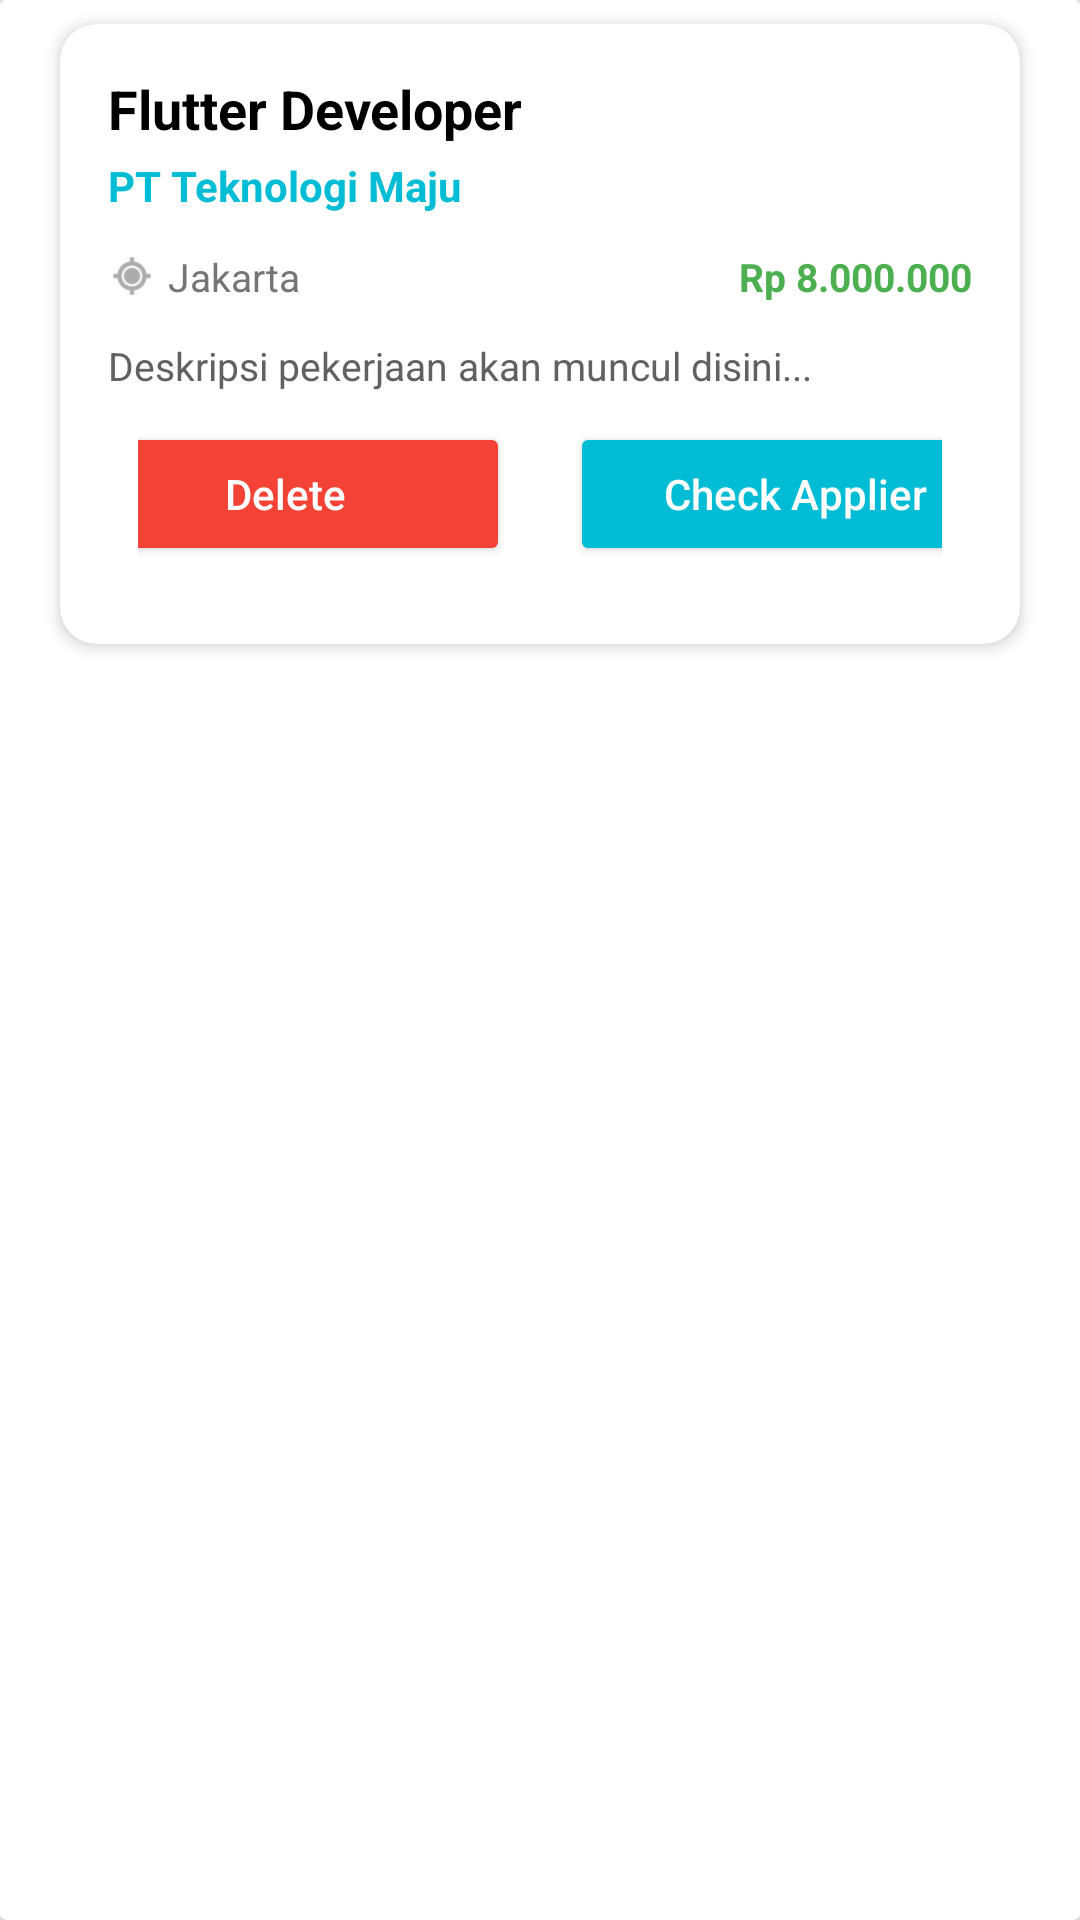

The Android layout XML behind this screen, and the referenced resources:
<!-- AndroidManifest.xml: application theme Theme.UasJobPortal -->
<!-- res/layout/listcard_giver.xml -->
<?xml version="1.0" encoding="utf-8"?>
<androidx.cardview.widget.CardView xmlns:android="http://schemas.android.com/apk/res/android"
    xmlns:app="http://schemas.android.com/apk/res-auto"
    android:layout_width="match_parent"
    android:layout_height="match_parent">

    <androidx.cardview.widget.CardView
        android:layout_width="match_parent"
        android:layout_height="wrap_content"
        android:layout_marginHorizontal="20sp"
        android:layout_marginVertical="8dp"
        app:cardBackgroundColor="@android:color/white"
        app:cardCornerRadius="12dp"
        app:cardElevation="3dp">

        <LinearLayout
            android:layout_width="match_parent"
            android:layout_height="wrap_content"
            android:orientation="vertical"
            android:gravity=""
            android:padding="16dp">

            <TextView
                android:id="@+id/textViewJobTitle"
                android:layout_width="match_parent"
                android:layout_height="wrap_content"
                android:text="Flutter Developer"
                android:textColor="#000000"
                android:textSize="18sp"
                android:textStyle="bold" />

            <TextView
                android:id="@+id/textViewCompanyName"
                android:layout_width="match_parent"
                android:layout_height="wrap_content"
                android:layout_marginTop="4dp"
                android:text="PT Teknologi Maju"
                android:textColor="#00BCD4"
                android:textSize="14sp"
                android:textStyle="bold" />

            <LinearLayout
                android:layout_width="match_parent"
                android:layout_height="wrap_content"
                android:layout_marginTop="12dp"
                android:gravity="center_vertical"
                android:orientation="horizontal">

                <ImageView
                    android:layout_width="16dp"
                    android:layout_height="16dp"
                    android:src="@android:drawable/ic_menu_mylocation"
                    app:tint="#757575" />

                <TextView
                    android:id="@+id/textViewLocation"
                    android:layout_width="0dp"
                    android:layout_height="wrap_content"
                    android:layout_marginStart="4dp"
                    android:layout_weight="1"
                    android:text="Jakarta"
                    android:textColor="#757575"
                    android:textSize="13sp" />

                <TextView
                    android:id="@+id/textViewSalary"
                    android:layout_width="wrap_content"
                    android:layout_height="wrap_content"
                    android:text="Rp 8.000.000"
                    android:textColor="#4CAF50"
                    android:textSize="13sp"
                    android:textStyle="bold" />
            </LinearLayout>

            <TextView
                android:id="@+id/textViewJobDesc"
                android:layout_width="match_parent"
                android:layout_height="wrap_content"
                android:layout_marginTop="12dp"
                android:ellipsize="end"
                android:lineSpacingExtra="2dp"
                android:maxLines="2"
                android:text="Deskripsi pekerjaan akan muncul disini..."
                android:textColor="#616161"
                android:textSize="13sp" />

            <LinearLayout
                android:layout_width="match_parent"
                android:layout_height="wrap_content"
                android:gravity="center"
                android:padding="10dp"
                android:orientation="horizontal">

                <Button
                    android:id="@+id/buttondelete"
                    android:layout_width="150dp"
                    android:layout_height="wrap_content"
                    android:backgroundTint="#F44336"
                    android:insetTop="0dp"
                    android:insetBottom="0dp"
                    android:layout_marginHorizontal="10dp"
                    android:text="Delete"
                    android:textAllCaps="false"
                    android:textColor="@android:color/white"
                    app:cornerRadius="8dp" />

                <Button
                    android:id="@+id/buttonCheckApply"
                    android:layout_width="150dp"
                    android:layout_height="wrap_content"
                    android:backgroundTint="#00BCD4"
                    android:insetTop="0dp"
                    android:insetBottom="0dp"
                    android:layout_marginHorizontal="10dp"
                    android:text="Check Applier"
                    android:textAllCaps="false"
                    android:textColor="@android:color/white"
                    app:cornerRadius="8dp" />
            </LinearLayout>

        </LinearLayout>
    </androidx.cardview.widget.CardView>
</androidx.cardview.widget.CardView>
<!-- resources referenced by this layout -->
<resources>
  <style name="Theme.UasJobPortal" parent="Base.Theme.UasJobPortal" />
  <style name="Base.Theme.UasJobPortal" parent="Theme.Material3.DayNight.NoActionBar">
          
          
      </style>
</resources>
